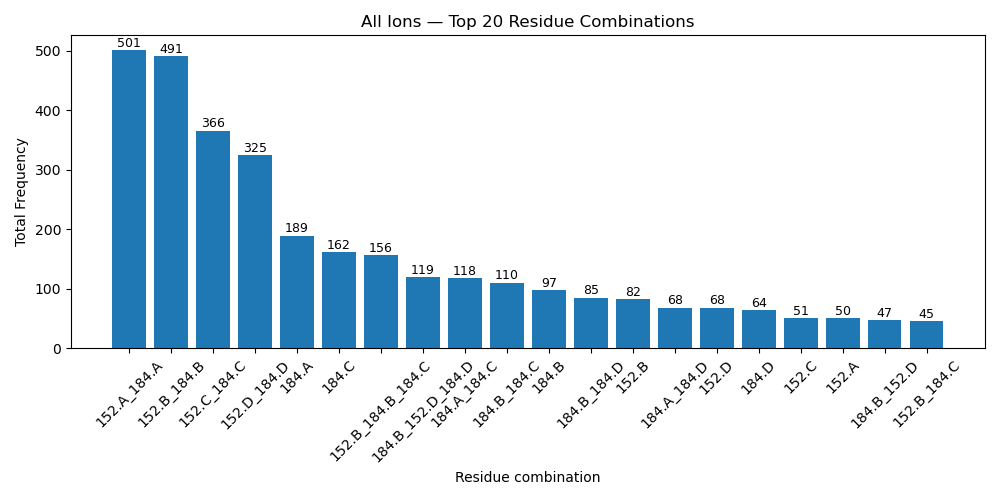

The table this chart was drawn from, first rows:
residue_combination, count
152.A_184.A, 501
152.B_184.B, 491
152.C_184.C, 366
152.D_184.D, 325
184.A, 189
184.C, 162
152.B_184.B_184.C, 156
184.B_152.D_184.D, 119
184.A_184.C, 118
184.B_184.C, 110
184.B, 97
184.B_184.D, 85
152.B, 82
184.A_184.D, 68
152.D, 68
184.D, 64
152.C, 51
152.A, 50
184.B_152.D, 47
152.B_184.C, 45
184.A_152.C_184.C, 33
184.A_152.C, 32
184.A_184.B_184.C, 19
184.A_152.D_184.D, 15
184.A_184.B, 8
152.B_152.D, 7
152.B_184.B_152.D, 7
184.C_184.D, 7
152.B_184.B_184.D, 7
152.A_184.A_184.D, 6
184.A_152.D, 5
152.B_152.C_184.C, 4
152.B_152.C, 3
184.B_184.C_184.D, 3
184.A_184.B_184.D, 3
184.B_152.C_184.C, 2
152.A_184.A_184.C, 2
152.A_184.A_152.C, 2
152.A_152.D, 2
184.A_184.B_184.C_184.D, 2
152.A_152.C, 2
184.A_184.C_184.D, 1
152.A_152.C_184.C, 1
152.A_184.A_152.D, 1
152.A_184.A_152.C_184.C, 1
152.B_184.B_152.C_184.C, 1
152.B_184.B_152.C, 1
